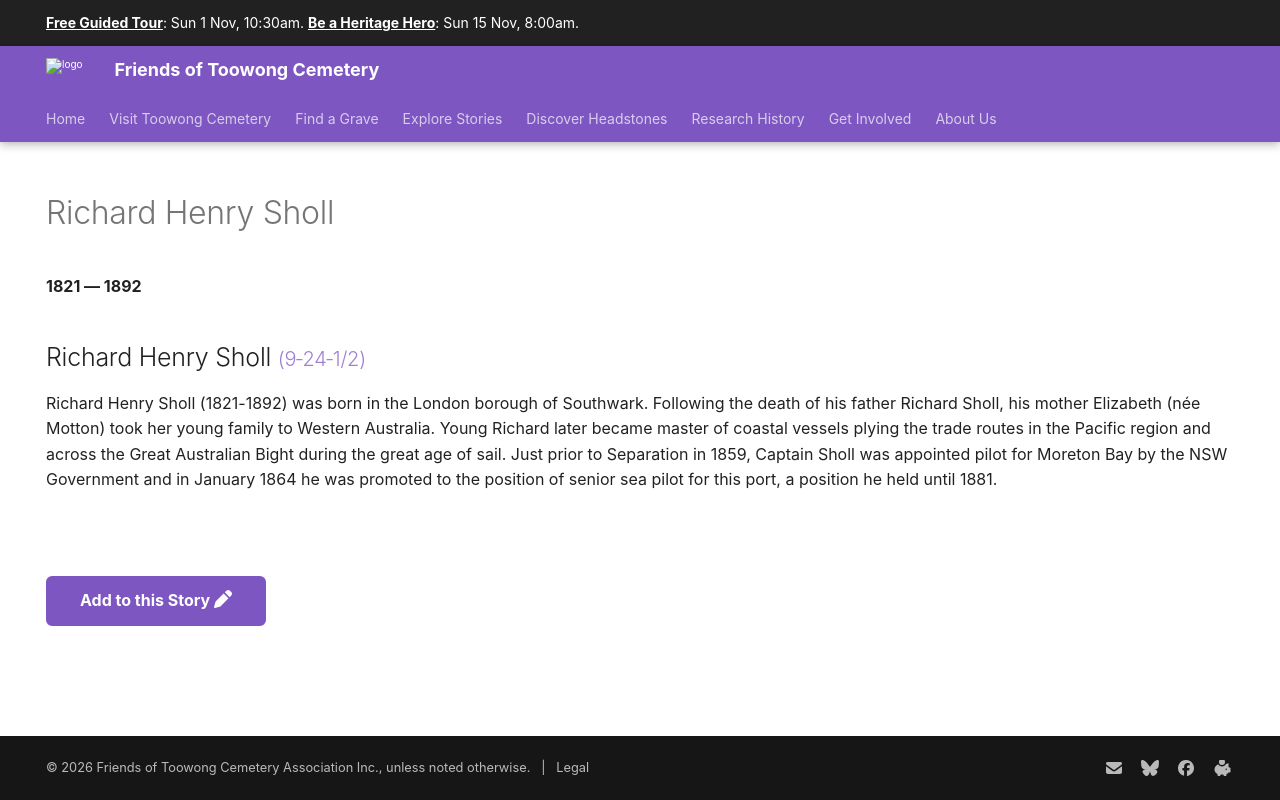

repository: 1871fotc/1871fotc.github.io · page: research/richard-henry-sholl/index.html · generator: mkdocs

---
hide:
  - toc
  - navigation 
---

# Richard Henry Sholl

**1821 — 1892**

--8<-- "snippets/richard-henry-sholl.md"

--8<-- "snippets/add-to-this-story.md"
